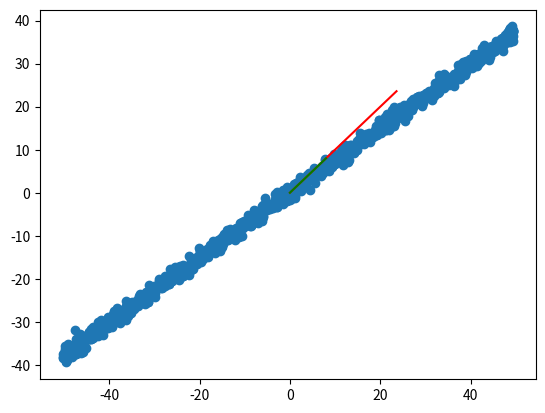

Reproduce this figure in Python.
import  numpy as np
import matplotlib.pyplot as plt

m = 1000
n = 2
x = np.empty([m,n])
x[:,0] = np.random.uniform(0,100,size=m)
x[:,1] = 0.75 * x[:,0] + 3 + np.random.normal(size=m)

def f(x,w):
    return np.sum((x.dot(w)) ** 2) / m

def df_math(x,w):
    return x.T.dot(x.dot(w)) * 2 / len(x)

def df_dubug(x,w,epsilon):
    res = np.empty([1,n])
    for i in range(len(res)):
        w1 = w.copy()
        w1[i] += epsilon
        w2 = w.copy()
        w2[i] -= epsilon
        res[i] = (f(x,w1) - f(x,w2)) / (2*epsilon)
    return res

def direction(w):
    return w / np.linalg.norm(w)

def demean(x):
    return x - np.mean(x,axis=0)

def random_gradient_ascent(x,w,n_iters,t0,t1):
    w = direction(w)

    def learn_rate(cnt):
        return t0 / (cnt + t1)

    for i in range(n_iters):
        index = np.random.permutation(m)
        new_x = x[index]
        for j in range(len(new_x)):
            eta = learn_rate(i*n_iters + j)
            w = eta*df_math(new_x[i],w)
            w = direction(w)
    return w

def gradient_ascent(df,x,w,eta=0.001,n_iters=1e4,epsilon=1e-8):
    w = direction(w)
    cnt = 0
    while cnt < n_iters:
        cnt += 1
        last_w = w
        w += eta * df(x,w)
        w = direction(w)
        if np.abs(f(x,w)-f(x,last_w)) < epsilon:
            break
    return w

if __name__ == '__main__':
    w = np.random.random(size=n)
    x = demean(x)
    res_w = random_gradient_ascent(x,w,3,5,50)
    print(res_w)
    res_w1 = gradient_ascent(df_math,x,w)
    print(res_w1)
    plt.scatter(x[:,0],x[:,1])
    plt.plot([0,res_w[0]*30],[0,res_w[0]*30],c='r') #随机梯度上升法的结果
    plt.plot([0,res_w1[0]*10],[0,res_w1[0]*10],c='g') #批量梯度上升法的结果
    plt.show()